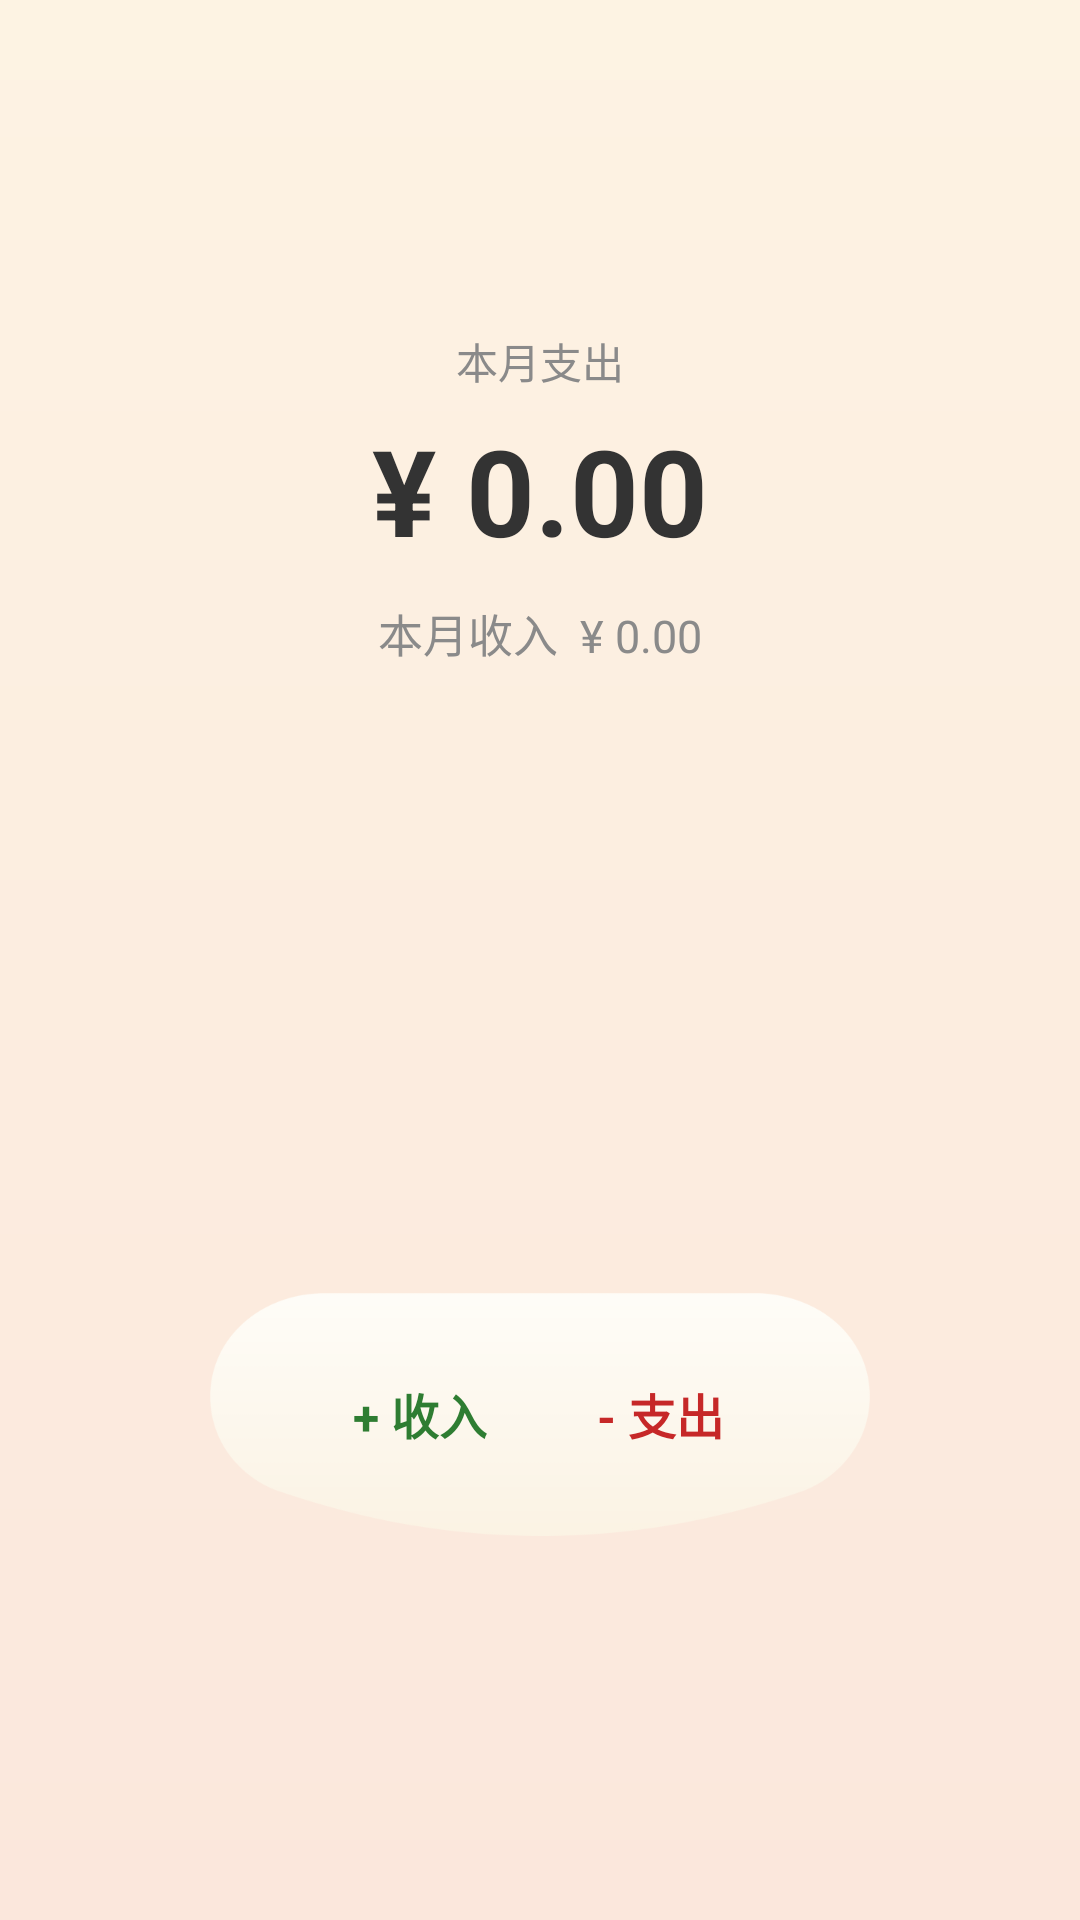

This screen was rendered from an Android layout file. Write that file and the resources it references.
<!-- AndroidManifest.xml: application theme Theme.Androiddeveloptest -->
<!-- res/layout/page_home.xml -->
<?xml version="1.0" encoding="utf-8"?>
<androidx.constraintlayout.widget.ConstraintLayout
    xmlns:android="http://schemas.android.com/apk/res/android"
    xmlns:app="http://schemas.android.com/apk/res-auto"
    android:layout_width="match_parent"
    android:layout_height="match_parent"
    android:background="@drawable/bg_home_gradient"
    android:paddingBottom="128dp">

    
    <TextView
        android:id="@+id/tvExpenseLabel"
        android:layout_width="wrap_content"
        android:layout_height="wrap_content"
        android:layout_marginTop="110dp"
        android:text="本月支出"
        android:textColor="#8A8A8A"
        android:textSize="14sp"
        app:layout_constraintEnd_toEndOf="parent"
        app:layout_constraintStart_toStartOf="parent"
        app:layout_constraintTop_toTopOf="parent" />

    <TextView
        android:id="@+id/tvExpense"
        android:layout_width="wrap_content"
        android:layout_height="wrap_content"
        android:layout_marginTop="6dp"
        android:text="¥ 0.00"
        android:textColor="#333333"
        android:textSize="40sp"
        android:textStyle="bold"
        app:layout_constraintEnd_toEndOf="parent"
        app:layout_constraintStart_toStartOf="parent"
        app:layout_constraintTop_toBottomOf="@id/tvExpenseLabel" />

    <TextView
        android:id="@+id/tvIncome"
        android:layout_width="wrap_content"
        android:layout_height="wrap_content"
        android:layout_marginTop="10dp"
        android:text="本月收入  ¥ 0.00"
        android:textColor="#8A8A8A"
        android:textSize="15sp"
        app:layout_constraintEnd_toEndOf="parent"
        app:layout_constraintStart_toStartOf="parent"
        app:layout_constraintTop_toBottomOf="@id/tvExpense" />

    
    <TextView
        android:id="@+id/tvReminder"
        android:layout_width="wrap_content"
        android:layout_height="wrap_content"
        android:layout_marginTop="16dp"
        android:background="@drawable/bg_chip"
        android:paddingStart="14dp"
        android:paddingTop="7dp"
        android:paddingEnd="14dp"
        android:paddingBottom="7dp"
        android:textColor="#C98A4B"
        android:textSize="12sp"
        android:visibility="gone"
        app:layout_constraintEnd_toEndOf="parent"
        app:layout_constraintStart_toStartOf="parent"
        app:layout_constraintTop_toBottomOf="@id/tvIncome" />

    
    <FrameLayout
        android:id="@+id/capsule"
        android:layout_width="220dp"
        android:layout_height="81dp"
        android:layout_marginBottom="0dp"
        android:background="@drawable/bg_capsule_cream"
        app:layout_constraintBottom_toBottomOf="parent"
        app:layout_constraintEnd_toEndOf="parent"
        app:layout_constraintStart_toStartOf="parent">

        <LinearLayout
            android:layout_width="match_parent"
            android:layout_height="match_parent"
            android:orientation="horizontal"
            android:paddingStart="30dp"
            android:paddingEnd="30dp">

            <TextView
                android:id="@+id/btnIncome"
                android:layout_width="0dp"
                android:layout_height="match_parent"
                android:layout_weight="1"
                android:gravity="center"
                android:text="+ 收入"
                android:textColor="#2E7D32"
                android:textSize="16sp"
                android:textStyle="bold" />

            <TextView
                android:id="@+id/btnExpense"
                android:layout_width="0dp"
                android:layout_height="match_parent"
                android:layout_weight="1"
                android:gravity="center"
                android:text="- 支出"
                android:textColor="#C62828"
                android:textSize="16sp"
                android:textStyle="bold" />
        </LinearLayout>
    </FrameLayout>

</androidx.constraintlayout.widget.ConstraintLayout>
<!-- resources referenced by this layout -->
<resources>
  <!-- drawable bg_capsule_cream: png bitmap (drawable, 11289 bytes) -->
  <!-- drawable bg_chip (drawable) -->
  <?xml version="1.0" encoding="utf-8"?>
  <shape xmlns:android="http://schemas.android.com/apk/res/android"
      android:shape="rectangle">
      <solid android:color="#FFF3E9" />
      <corners android:radius="14dp" />
  </shape>
  <!-- drawable bg_home_gradient (drawable) -->
  <?xml version="1.0" encoding="utf-8"?>
  <shape xmlns:android="http://schemas.android.com/apk/res/android"
      android:shape="rectangle">
      <gradient
          android:angle="270"
          android:startColor="#FDF3E3"
          android:endColor="#FBE7DC"
          android:type="linear" />
  </shape>
  <style name="Theme.Androiddeveloptest" parent="Base.Theme.Androiddeveloptest" />
  <style name="Base.Theme.Androiddeveloptest" parent="Theme.Material3.DayNight.NoActionBar">
          
          
      </style>
</resources>
